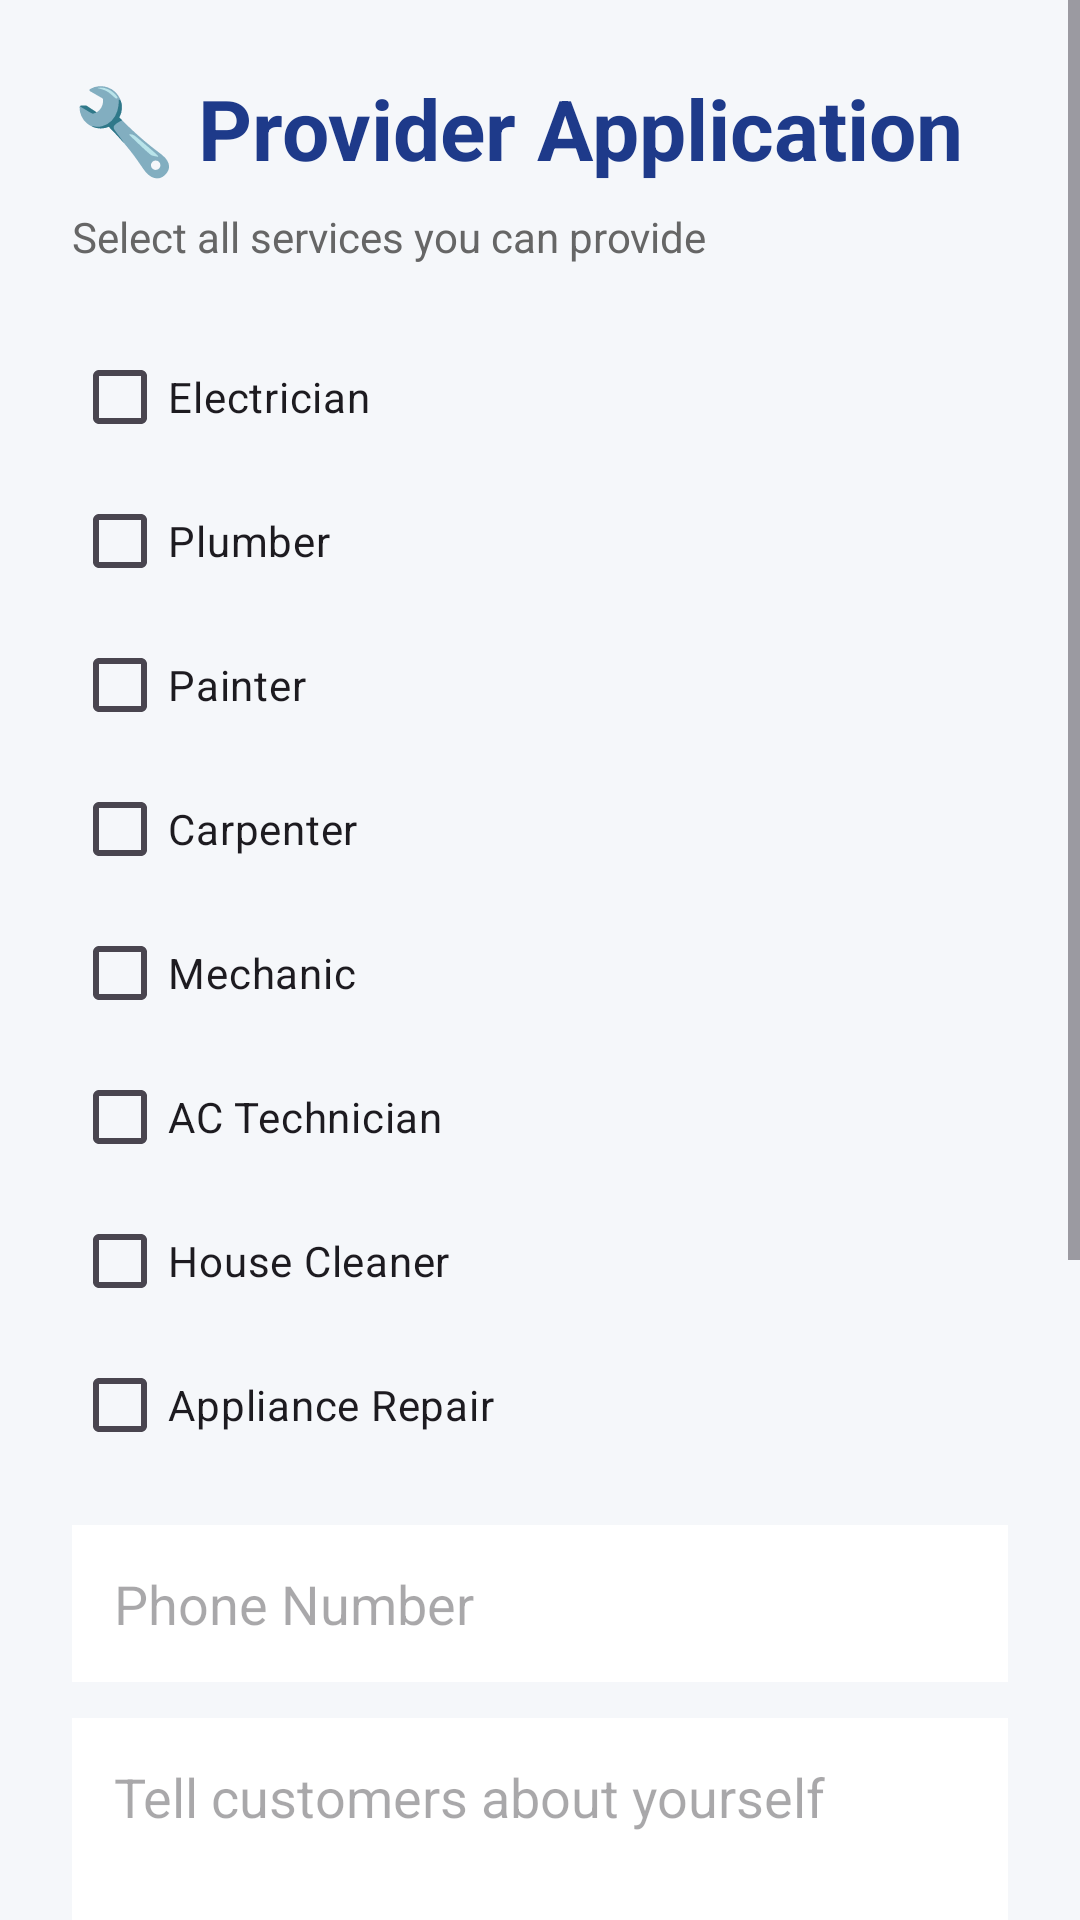

Android layout source for this screen:
<!-- AndroidManifest.xml: application theme Theme.ServiceHub -->
<!-- res/layout/activity_provider_registration.xml -->
<?xml version="1.0" encoding="utf-8"?>
<ScrollView xmlns:android="http://schemas.android.com/apk/res/android"
    android:layout_width="match_parent"
    android:layout_height="match_parent"
    android:background="#F5F7FA">

    <LinearLayout
        android:layout_width="match_parent"
        android:layout_height="wrap_content"
        android:orientation="vertical"
        android:padding="24dp">

        <TextView
            android:layout_width="wrap_content"
            android:layout_height="wrap_content"
            android:text="🔧 Provider Application"
            android:textSize="28sp"
            android:textStyle="bold"
            android:textColor="#1E3A8A" />

        <TextView
            android:layout_width="wrap_content"
            android:layout_height="wrap_content"
            android:text="Select all services you can provide"
            android:textColor="#666666"
            android:layout_marginTop="8dp"
            android:layout_marginBottom="20dp" />

        <CheckBox
            android:id="@+id/cbElectrician"
            android:layout_width="wrap_content"
            android:layout_height="wrap_content"
            android:text="Electrician" />

        <CheckBox
            android:id="@+id/cbPlumber"
            android:layout_width="wrap_content"
            android:layout_height="wrap_content"
            android:text="Plumber" />

        <CheckBox
            android:id="@+id/cbPainter"
            android:layout_width="wrap_content"
            android:layout_height="wrap_content"
            android:text="Painter" />

        <CheckBox
            android:id="@+id/cbCarpenter"
            android:layout_width="wrap_content"
            android:layout_height="wrap_content"
            android:text="Carpenter" />

        <CheckBox
            android:id="@+id/cbMechanic"
            android:layout_width="wrap_content"
            android:layout_height="wrap_content"
            android:text="Mechanic" />

        <CheckBox
            android:id="@+id/cbACTechnician"
            android:layout_width="wrap_content"
            android:layout_height="wrap_content"
            android:text="AC Technician" />

        <CheckBox
            android:id="@+id/cbHouseCleaner"
            android:layout_width="wrap_content"
            android:layout_height="wrap_content"
            android:text="House Cleaner" />

        <CheckBox
            android:id="@+id/cbApplianceRepair"
            android:layout_width="wrap_content"
            android:layout_height="wrap_content"
            android:text="Appliance Repair" />

        <EditText
            android:id="@+id/etPhone"
            android:layout_width="match_parent"
            android:layout_height="wrap_content"
            android:hint="Phone Number"
            android:inputType="phone"
            android:layout_marginTop="16dp"
            android:background="#FFFFFF"
            android:padding="14dp" />

        <EditText
            android:id="@+id/etBio"
            android:layout_width="match_parent"
            android:layout_height="120dp"
            android:hint="Tell customers about yourself"
            android:gravity="top"
            android:layout_marginTop="12dp"
            android:background="#FFFFFF"
            android:padding="14dp" />

        <TextView
            android:layout_width="wrap_content"
            android:layout_height="wrap_content"
            android:text="Aadhaar Verification (Required)"
            android:textStyle="bold"
            android:textSize="16sp"
            android:layout_marginTop="20dp" />

        <Button
            android:id="@+id/btnUploadAadhaar"
            android:layout_width="match_parent"
            android:layout_height="wrap_content"
            android:text="Upload Aadhaar PDF"
            android:layout_marginTop="10dp"
            android:backgroundTint="#2563EB"
            android:textColor="#FFFFFF" />

        <TextView
            android:id="@+id/tvAadhaarStatus"
            android:layout_width="wrap_content"
            android:layout_height="wrap_content"
            android:text="No PDF selected"
            android:textColor="#666666"
            android:layout_marginTop="8dp" />

        <Button
            android:id="@+id/btnSubmit"
            android:layout_width="match_parent"
            android:layout_height="wrap_content"
            android:text="Submit Application"
            android:layout_marginTop="24dp"
            android:backgroundTint="#1E3A8A"
            android:textColor="#FFFFFF" />

        <Button
            android:id="@+id/btnBack"
            android:layout_width="match_parent"
            android:layout_height="wrap_content"
            android:text="Back"
            android:layout_marginTop="12dp"
            android:backgroundTint="#F97316"
            android:textColor="#FFFFFF" />

    </LinearLayout>

</ScrollView>
<!-- resources referenced by this layout -->
<resources>
  <style name="Theme.ServiceHub" parent="Base.Theme.ServiceHub" />
  <style name="Base.Theme.ServiceHub" parent="Theme.Material3.DayNight.NoActionBar">
          
          
      </style>
</resources>
